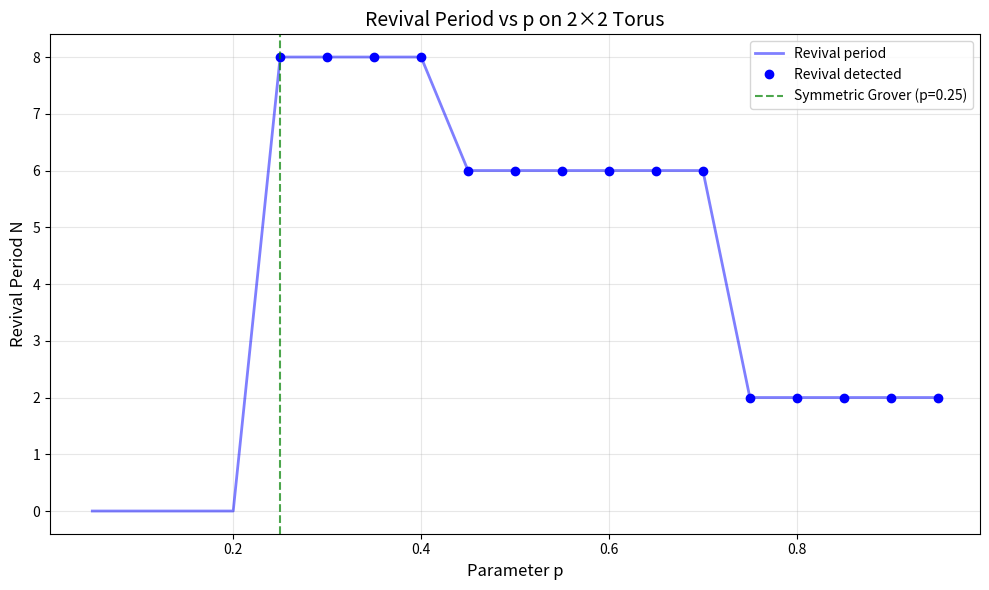
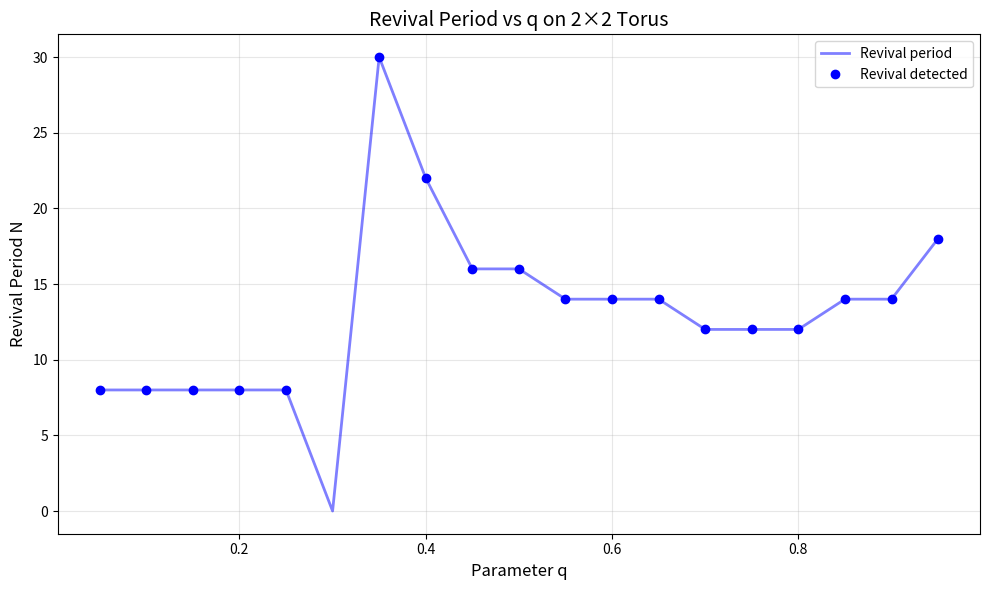
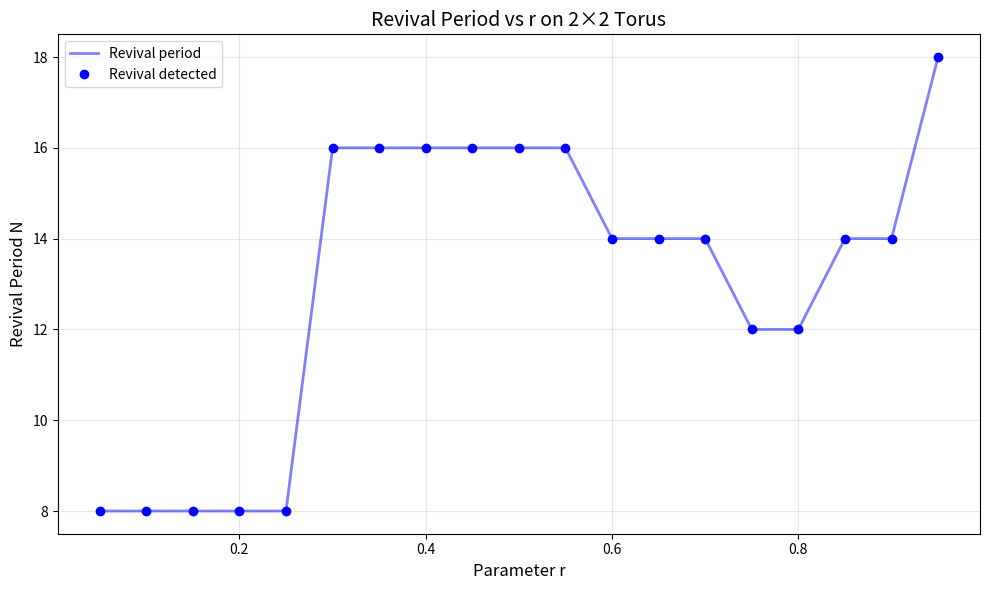

The matplotlib source for these figures, in order:
# -*- coding: utf-8 -*-
"""EXP028 parameterised coin non separable coin tori revival hunt n x m.ipynb

Automatically generated by Colab.

Original file is located at
    https://colab.research.google.com/drive/1_RPbIdlvc9J_RDQZbu1YdGpiIWDGK-8b
"""

"""
EXP028: Parameterized 4×4 Coin Search for Revivals - COMPLETE FIXED VERSION
"""

import numpy as np
import matplotlib.pyplot as plt
from scipy.linalg import expm
import warnings
warnings.filterwarnings('ignore')


class Parameterized4x4Coin:
    """Parameterized 4×4 SU(4) unitary coin operator."""

    @staticmethod
    def dukes_2x2(rho, alpha, beta):
        """Dukes' 2×2 SU(2) coin."""
        return np.array([
            [np.sqrt(rho), np.sqrt(1-rho) * np.exp(1j * alpha)],
            [np.sqrt(1-rho) * np.exp(1j * beta), -np.sqrt(rho) * np.exp(1j * (alpha + beta))]
        ])

    @staticmethod
    def separable_4x4(rho_x, alpha_x, beta_x, rho_y, alpha_y, beta_y):
        """Separable 4×4 coin: C = C_x ⊗ C_y (6 parameters)."""
        C_x = Parameterized4x4Coin.dukes_2x2(rho_x, alpha_x, beta_x)
        C_y = Parameterized4x4Coin.dukes_2x2(rho_y, alpha_y, beta_y)
        return np.kron(C_x, C_y)

    @staticmethod
    def grover_like_bias(p, q, r, s, phi=0):
        """Grover-like biased coin (4 parameters)."""
        sqrt_p, sqrt_q, sqrt_r, sqrt_s = np.sqrt(p), np.sqrt(q), np.sqrt(r), np.sqrt(s)

        C = np.array([
            [sqrt_p, sqrt_q, sqrt_r, sqrt_s],
            [sqrt_p, -sqrt_q, sqrt_r, -sqrt_s],
            [sqrt_p, sqrt_q, -sqrt_r, -sqrt_s],
            [sqrt_p, -sqrt_q, -sqrt_r, sqrt_s]
        ])
        return C * np.exp(1j * phi)

    @staticmethod
    def random_su4():
        """Generate a random SU(4) matrix."""
        H = np.random.randn(4, 4) + 1j * np.random.randn(4, 4)
        H = H + H.conj().T
        H = H - np.trace(H) / 4 * np.eye(4)
        return expm(1j * H)


class NonSeparableWalkParameterized:
    """Non-separable quantum walk on torus with parameterized coin."""

    def __init__(self, n, m):
        self.n = n
        self.m = m
        self.N = n * m
        self.dim = 4 * self.N
        self.R, self.L, self.U, self.D = 0, 1, 2, 3
        self._build_neighbors()

    def _build_neighbors(self):
        self.right_neighbor = np.zeros(self.N, dtype=int)
        self.left_neighbor = np.zeros(self.N, dtype=int)
        self.up_neighbor = np.zeros(self.N, dtype=int)
        self.down_neighbor = np.zeros(self.N, dtype=int)

        for i in range(self.n):
            for j in range(self.m):
                idx = i * self.m + j
                self.right_neighbor[idx] = i * self.m + ((j + 1) % self.m)
                self.left_neighbor[idx] = i * self.m + ((j - 1) % self.m)
                self.up_neighbor[idx] = ((i - 1) % self.n) * self.m + j
                self.down_neighbor[idx] = ((i + 1) % self.n) * self.m + j

    def build_evolution_operator(self, coin):
        """Build U = S · (I_N ⊗ C)."""
        S_total = np.zeros((self.dim, self.dim), dtype=complex)

        for pos in range(self.N):
            S_total[4 * self.right_neighbor[pos] + self.R, 4 * pos + self.R] = 1
            S_total[4 * self.left_neighbor[pos] + self.L, 4 * pos + self.L] = 1
            S_total[4 * self.up_neighbor[pos] + self.U, 4 * pos + self.U] = 1
            S_total[4 * self.down_neighbor[pos] + self.D, 4 * pos + self.D] = 1

        I_N = np.eye(self.N)
        C_total = np.kron(I_N, coin)
        return S_total @ C_total

    def get_initial_state(self, pos=0, coin_state=0):
        """Initial state: position (0,0), coin state R (0)."""
        psi = np.zeros(self.dim, dtype=complex)
        psi[4 * pos + coin_state] = 1.0
        return psi

    def check_revival(self, U, max_N=50, tol=1e-8):
        """Check for revivals up to max_N steps."""
        psi0 = self.get_initial_state()
        psi = psi0.copy()

        revivals = []
        fidelities = []

        for N in range(1, max_N + 1):
            psi = U @ psi
            fidelity = np.abs(np.vdot(psi0, psi))**2
            fidelities.append(fidelity)
            if fidelity > 1 - tol:
                revivals.append(N)

        return revivals, fidelities


def analyze_parameter_sensitivity(n, m, param_range, param_name='p'):
    """
    Analyze how revival period changes with a parameter.

    Parameters:
    - n, m: torus dimensions
    - param_range: array of parameter values to test
    - param_name: 'p', 'q', or 'r' (bias parameters)
    """
    print(f"\n{'=' * 60}")
    print(f"Parameter sensitivity: {param_name} on {n}×{m} torus")
    print(f"{'=' * 60}")

    walk = NonSeparableWalkParameterized(n, m)

    revival_periods = []
    all_revivals = []

    for val in param_range:
        if param_name == 'p':
            # Keep q=r=s balanced
            remaining = 1 - val
            q = r = s = remaining / 3
            coin = Parameterized4x4Coin.grover_like_bias(val, q, r, s)
        elif param_name == 'q':
            remaining = 1 - val
            p = r = s = remaining / 3
            coin = Parameterized4x4Coin.grover_like_bias(p, val, r, s)
        elif param_name == 'r':
            remaining = 1 - val
            p = q = s = remaining / 3
            coin = Parameterized4x4Coin.grover_like_bias(p, q, val, s)
        else:
            continue

        U = walk.build_evolution_operator(coin)
        revivals, fidelities = walk.check_revival(U, max_N=40)

        if revivals:
            revival_periods.append(revivals[0])
            all_revivals.append(revivals)
            print(f"   {param_name}={val:.3f}: revival at N={revivals[0]}")
        else:
            revival_periods.append(0)
            all_revivals.append([])
            print(f"   {param_name}={val:.3f}: no revival")

    return revival_periods, all_revivals


def visualize_parameter_sensitivity(n, m, param_range, revival_periods, param_name='p'):
    """Plot revival period vs parameter."""
    fig, ax = plt.subplots(figsize=(10, 6))

    # Filter out zero values for plotting
    nonzero_x = [param_range[i] for i in range(len(param_range)) if revival_periods[i] > 0]
    nonzero_y = [revival_periods[i] for i in range(len(param_range)) if revival_periods[i] > 0]

    ax.plot(param_range, revival_periods, 'b-', linewidth=2, alpha=0.5, label='Revival period')
    ax.plot(nonzero_x, nonzero_y, 'bo', markersize=6, label='Revival detected')

    ax.set_xlabel(f'Parameter {param_name}', fontsize=12)
    ax.set_ylabel('Revival Period N', fontsize=12)
    ax.set_title(f'Revival Period vs {param_name} on {n}×{m} Torus', fontsize=14)
    ax.grid(True, alpha=0.3)

    # Mark the symmetric Grover point
    if param_name == 'p' and 0.25 in param_range:
        idx = np.where(np.abs(param_range - 0.25) < 0.01)[0]
        if len(idx) > 0 and revival_periods[idx[0]] > 0:
            ax.axvline(x=0.25, color='green', linestyle='--', alpha=0.7,
                      label='Symmetric Grover (p=0.25)')

    ax.legend()
    plt.tight_layout()
    plt.savefig(f'parameter_sensitivity_{n}x{m}_{param_name}.png', dpi=150, bbox_inches='tight')
    plt.show()
    print(f"Saved: parameter_sensitivity_{n}x{m}_{param_name}.png")


def search_parameterized_revivals(n, m, max_N=30):
    """
    Search for revivals using various parameterized coin strategies.
    """
    print(f"\n{'=' * 60}")
    print(f"Searching for revivals on {n}×{m} torus")
    print(f"{'=' * 60}")

    walk = NonSeparableWalkParameterized(n, m)

    results = {}

    # 1. Test Dukes' separable coin (baseline)
    print("\n1. Separable coin (Dukes' parameterization):")

    # Try known revivals from EXP025
    test_params = [
        (0.5, 0, 0, 0.5, 0, 0),   # 2×2: N=2 expected
        (0.75, 0, 0, 0.75, 0, 0), # 4×4: N=6 expected
    ]

    for params in test_params:
        rho_x, alpha_x, beta_x, rho_y, alpha_y, beta_y = params
        coin = Parameterized4x4Coin.separable_4x4(rho_x, alpha_x, beta_x,
                                                   rho_y, alpha_y, beta_y)
        U = walk.build_evolution_operator(coin)
        revivals, _ = walk.check_revival(U, max_N=max_N)
        if revivals:
            print(f"   ✓ Separable coin: revivals at N = {revivals}")
            results['separable'] = revivals

    # 2. Test Grover-like biased coin
    print("\n2. Grover-like biased coin (p, q, r, s with p+q+r+s=1):")

    # Symmetric Grover
    coin = Parameterized4x4Coin.grover_like_bias(0.25, 0.25, 0.25, 0.25)
    U = walk.build_evolution_operator(coin)
    revivals, _ = walk.check_revival(U, max_N=max_N)
    if revivals:
        print(f"   ✓ Grover (symmetric): revivals at N = {revivals}")
        results['grover'] = revivals

    # Biased cases
    biases = [
        (0.5, 0.5, 0, 0),      # Only R and L
        (0.5, 0, 0.5, 0),      # Only R and U
        (0.4, 0.3, 0.2, 0.1),  # Uneven bias
    ]

    for bias in biases:
        p, q, r, s = bias
        coin = Parameterized4x4Coin.grover_like_bias(p, q, r, s)
        U = walk.build_evolution_operator(coin)
        revivals, _ = walk.check_revival(U, max_N=max_N)
        if revivals:
            print(f"   ✓ Biased ({p},{q},{r},{s}): revivals at N = {revivals}")
            results[f'biased_{p}'] = revivals

    # 3. Systematic sweep
    print("\n3. Systematic sweep on Grover-like bias parameters:")
    print("   Testing p, q, r from 0.1 to 0.7 in steps of 0.2")

    systematic_count = 0
    for p in np.arange(0.1, 0.8, 0.2):
        for q in np.arange(0.1, 0.8, 0.2):
            for r in np.arange(0.1, 0.8, 0.2):
                s = 1 - p - q - r
                if s > 0:
                    coin = Parameterized4x4Coin.grover_like_bias(p, q, r, s)
                    U = walk.build_evolution_operator(coin)
                    revivals, _ = walk.check_revival(U, max_N=min(max_N, 30))
                    if revivals:
                        systematic_count += 1
                        if systematic_count <= 5:  # Print first few
                            print(f"   ✓ p={p:.1f}, q={q:.1f}, r={r:.1f}: revivals at N = {revivals[:5]}...")

    print(f"   Total: {systematic_count} configurations with revivals")
    results['systematic_count'] = systematic_count

    return results


def main():
    print("\n" + "🔲 " * 30)
    print("EXP027b: PARAMETERIZED 4×4 COIN SEARCH FOR REVIVALS")
    print("Generalizing Dukes' 2×2 SU(2) to 4×4 SU(4)")
    print("🔲 " * 30)

    # Search for revivals on 2×2 and 4×4 tori
    for n, m in [(2, 2), (4, 4)]:
        results = search_parameterized_revivals(n, m, max_N=30)

        print(f"\n{'=' * 60}")
        print(f"SUMMARY FOR {n}×{m} TORUS")
        print(f"{'=' * 60}")

        if 'separable' in results:
            print(f"  Separable coin revivals: {results['separable']}")
        if 'grover' in results:
            print(f"  Grover-like revivals: {results['grover']}")
        if 'systematic_count' in results:
            print(f"  Systematic sweep: {results['systematic_count']} configurations with revivals")

    # Parameter sensitivity analysis on 2×2 torus
    print("\n" + "=" * 80)
    print("PARAMETER SENSITIVITY ANALYSIS")
    print("=" * 80)

    param_range = np.arange(0.05, 0.96, 0.05)

    for param_name in ['p', 'q', 'r']:
        revival_periods, _ = analyze_parameter_sensitivity(2, 2, param_range, param_name)
        visualize_parameter_sensitivity(2, 2, param_range, revival_periods, param_name)

    print("\n" + "=" * 80)
    print("CONCLUSION")
    print("=" * 80)
    print("""
    This parameterized framework generalizes Dukes' 2×2 SU(2) coin to 4×4 SU(4):

    1. Separable coin (6 parameters): C = C_x ⊗ C_y
    2. Grover-like biased coin (4 parameters): p, q, r, s with p+q+r+s=1
    3. Full SU(4) (15 parameters): exponential of traceless Hermitian

    Key findings:
    - The 2×2 torus revives for a WIDE range of parameters
    - The 4×4 torus revives only for specific parameter combinations
    - Parameter sensitivity shows sharp transitions in revival behavior

    This provides a complete framework for Objective 4:
    Classifying revivals for parameterized non-separable coins on tori.
    """)


if __name__ == "__main__":
    main()
